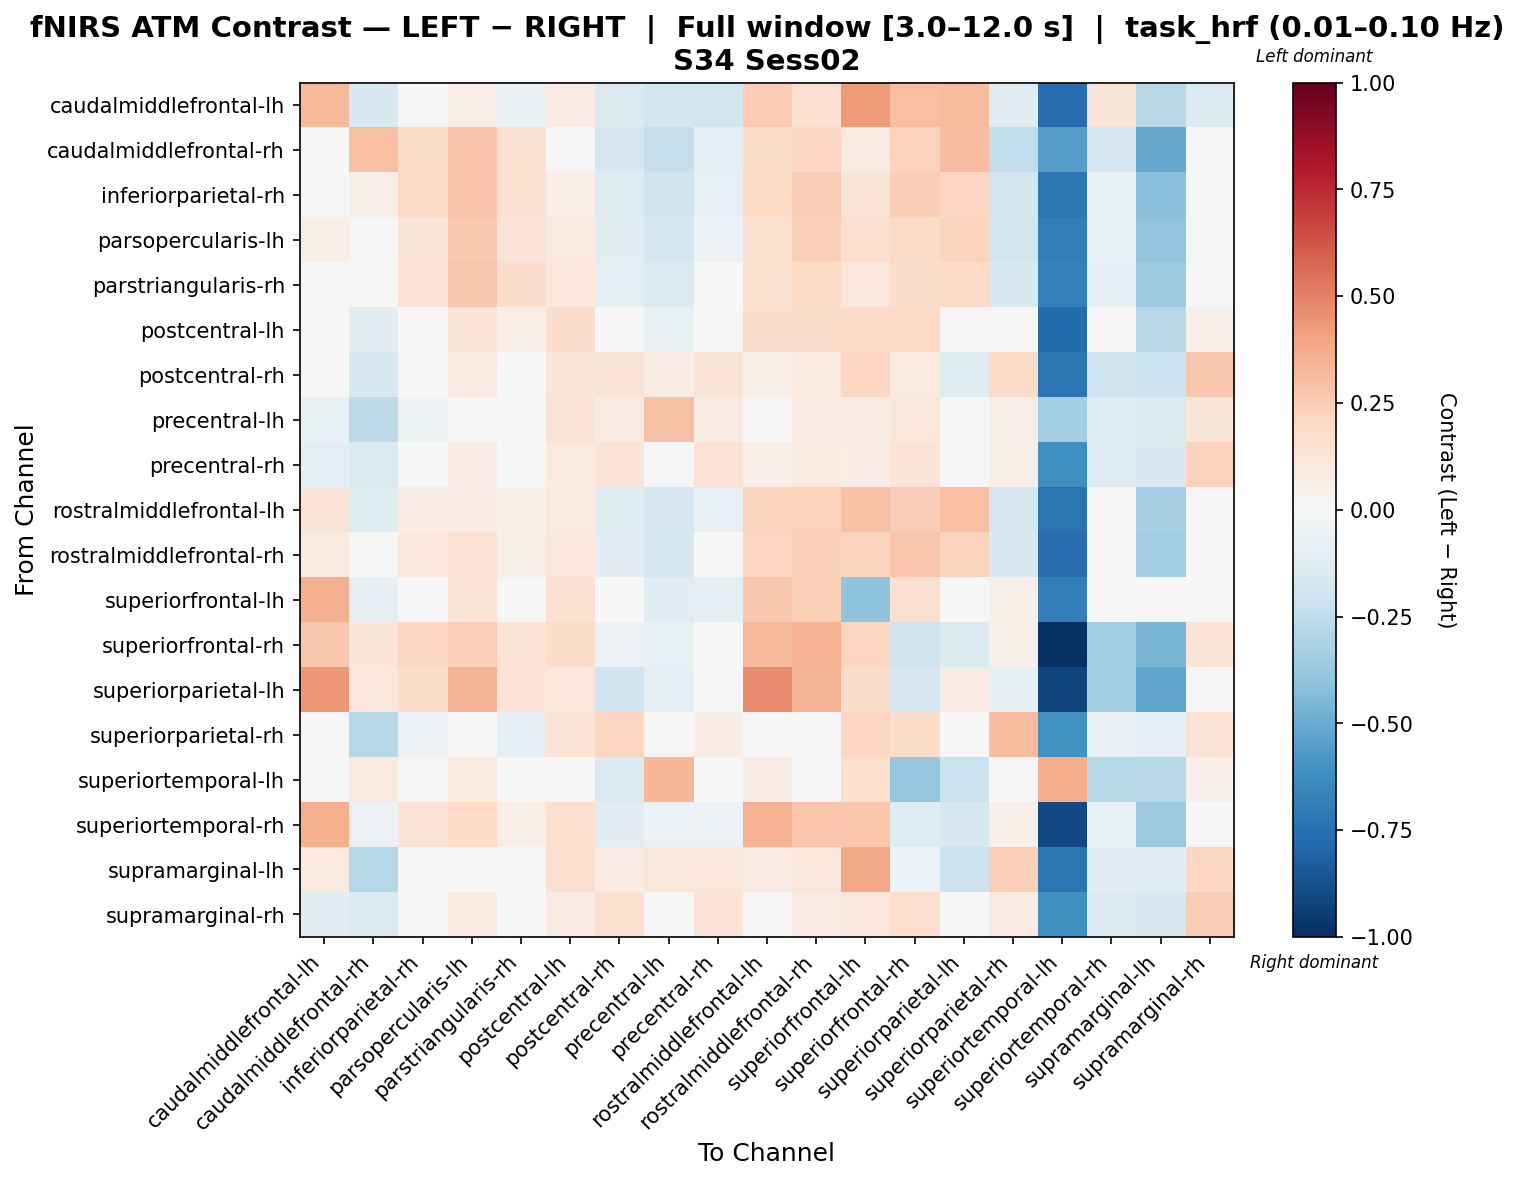

Source data for this figure (header and first rows):
, caudalmiddlefrontal-lh, caudalmiddlefrontal-rh, inferiorparietal-rh, parsopercularis-lh, parstriangularis-rh, postcentral-lh, postcentral-rh, precentral-lh, precentral-rh, rostralmiddlefrontal-lh, rostralmiddlefrontal-rh, superiorfrontal-lh, superiorfrontal-rh, superiorparietal-lh, superiorparietal-rh, superiortemporal-lh, superiortemporal-rh, supramarginal-lh, supramarginal-rh
caudalmiddlefrontal-lh, 0.3205, -0.1491, -0.0216, 0.06556, -0.06555, 0.08037, -0.1384, -0.1854, -0.1854, 0.252, 0.1631, 0.4238, 0.2992, 0.3159, -0.1166, -0.7615, 0.1243, -0.2794, -0.1418
caudalmiddlefrontal-rh, -0.005087, 0.3008, 0.1823, 0.289, 0.1562, 0.03059, -0.1661, -0.23, -0.08775, 0.1824, 0.2107, 0.08446, 0.2319, 0.3079, -0.2491, -0.55, -0.1663, -0.5077, -0.01426
inferiorparietal-rh, 0.03376, 0.06132, 0.1974, 0.2818, 0.1553, 0.06479, -0.1316, -0.1962, -0.07902, 0.2014, 0.2443, 0.1273, 0.2443, 0.2043, -0.1804, -0.7208, -0.07717, -0.4167, -0.01404
parsopercularis-lh, 0.0556, 0.03713, 0.1222, 0.2604, 0.1315, 0.08631, -0.1114, -0.1759, -0.05923, 0.1557, 0.2417, 0.1634, 0.1946, 0.2331, -0.1816, -0.6941, -0.0726, -0.3948, 0.00809
parstriangularis-rh, 0.006885, 0.02259, 0.147, 0.2664, 0.174, 0.1028, -0.1013, -0.1464, -0.0279, 0.1537, 0.1978, 0.1097, 0.1729, 0.1999, -0.1498, -0.674, -0.08598, -0.3649, -0.003631
postcentral-lh, 0.04375, -0.1126, 0.04531, 0.1325, 0.06581, 0.1769, -0.03161, -0.07485, -0.006412, 0.1743, 0.1777, 0.2001, 0.1971, 0.03357, -0.006904, -0.7671, -0.02872, -0.2783, 0.05945
postcentral-rh, -0.02332, -0.1531, -0.005019, 0.08919, -0.01045, 0.122, 0.1267, 0.07517, 0.1262, 0.06579, 0.09996, 0.2075, 0.0947, -0.1315, 0.1929, -0.7278, -0.1983, -0.2164, 0.2657
precentral-lh, -0.06471, -0.2623, -0.05389, -0.0126, -0.03433, 0.1279, 0.0823, 0.2913, 0.08112, 0.04732, 0.08014, 0.07497, 0.1028, -0.03472, 0.05862, -0.3378, -0.1231, -0.1477, 0.1246
precentral-rh, -0.09384, -0.1409, 0.01103, 0.07761, 0.003467, 0.09679, 0.1252, 0.00293, 0.1414, 0.05739, 0.09332, 0.07404, 0.1356, 0.02256, 0.05507, -0.6136, -0.1304, -0.1512, 0.2335
rostralmiddlefrontal-lh, 0.1269, -0.1222, 0.07812, 0.07043, 0.05336, 0.1016, -0.1236, -0.1674, -0.08152, 0.2241, 0.2305, 0.2918, 0.2489, 0.3031, -0.1674, -0.7268, 0.01877, -0.3208, -0.0377
rostralmiddlefrontal-rh, 0.08766, -0.03114, 0.1053, 0.146, 0.05977, 0.1101, -0.1085, -0.1738, -0.04351, 0.2137, 0.2362, 0.2217, 0.2785, 0.2202, -0.1529, -0.7581, -0.03856, -0.3513, -0.02132
superiorfrontal-lh, 0.3575, -0.09927, 0.04736, 0.136, -0.01394, 0.1488, 0.03655, -0.1102, -0.08937, 0.2693, 0.2415, -0.4021, 0.157, 0.002868, 0.05871, -0.6811, -0.0302, -0.03469, 0.005325
superiorfrontal-rh, 0.2687, 0.1201, 0.2053, 0.2418, 0.1386, 0.1809, -0.05515, -0.07111, 0.03284, 0.3249, 0.35, 0.2115, -0.2006, -0.1366, 0.05422, -1.0, -0.3443, -0.4574, 0.1363
superiorparietal-lh, 0.4345, 0.1019, 0.1858, 0.3374, 0.1374, 0.1132, -0.2029, -0.09199, -0.04919, 0.4695, 0.3382, 0.1772, -0.1644, 0.08209, -0.09183, -0.9209, -0.342, -0.5302, 0.01602
superiorparietal-rh, -0.0314, -0.2827, -0.06076, -0.03621, -0.08836, 0.1386, 0.2117, 0.04392, 0.07219, -0.0321, 0.02371, 0.2048, 0.1805, -0.04554, 0.3201, -0.604, -0.0671, -0.0905, 0.1431
superiortemporal-lh, 0.01007, 0.09825, 0.01007, 0.09825, 0.03211, -0.03813, -0.1345, 0.334, 0.01007, 0.0762, 0.03211, 0.1644, -0.3755, -0.215, 0.03211, 0.3738, -0.2832, -0.2791, 0.05416
superiortemporal-rh, 0.3523, -0.05665, 0.1411, 0.2015, 0.06442, 0.1597, -0.1052, -0.06168, -0.06168, 0.3446, 0.2786, 0.2735, -0.127, -0.1577, 0.05343, -0.9029, -0.06416, -0.3599, 0.02772
supramarginal-lh, 0.09677, -0.282, -0.04306, -0.0001558, -0.02188, 0.1614, 0.07958, 0.1098, 0.114, 0.07815, 0.1101, 0.376, -0.05451, -0.214, 0.2349, -0.7298, -0.1146, -0.1094, 0.2087
supramarginal-rh, -0.1052, -0.1442, -0.002476, 0.09295, -0.00968, 0.08337, 0.1539, -0.0108, 0.126, 0.01931, 0.07832, 0.112, 0.1643, 0.03447, 0.0845, -0.6171, -0.1396, -0.163, 0.243
